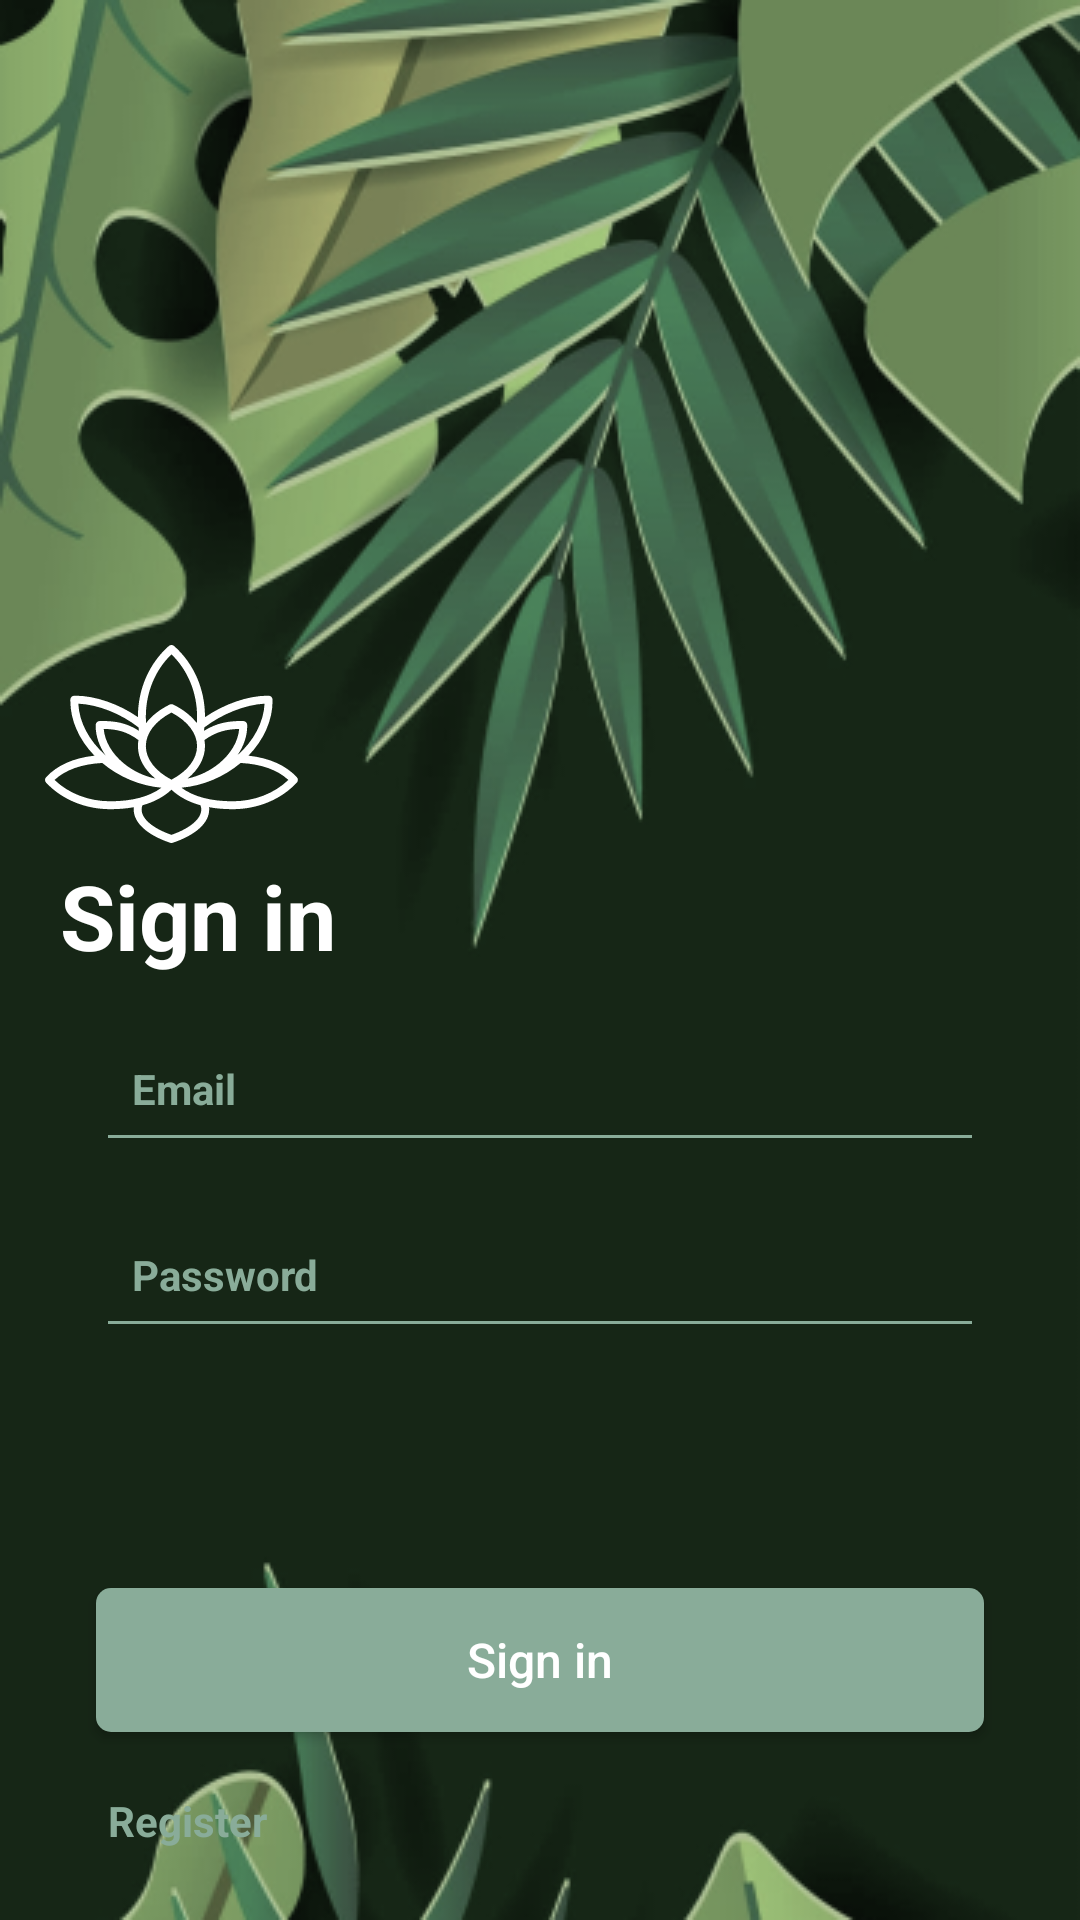

Reconstruct the res/layout file that produces this screen, plus the resources it refers to.
<!-- AndroidManifest.xml: application theme Theme.Zen -->
<!-- res/layout/activity_main3.xml -->
<?xml version="1.0" encoding="utf-8"?>
<androidx.constraintlayout.widget.ConstraintLayout xmlns:android="http://schemas.android.com/apk/res/android"
    xmlns:app="http://schemas.android.com/apk/res-auto"
    xmlns:tools="http://schemas.android.com/tools"
    android:layout_width="match_parent"
    android:layout_height="match_parent"
    tools:context=".MainActivity3">

    <ImageView
        android:id="@+id/imageView3"
        android:layout_width="match_parent"
        android:layout_height="match_parent"
        android:scaleType="centerCrop"
        app:layout_constraintBottom_toBottomOf="parent"
        app:layout_constraintEnd_toEndOf="parent"
        app:layout_constraintHorizontal_bias="1.0"
        app:layout_constraintStart_toStartOf="parent"
        app:layout_constraintTop_toTopOf="parent"
        app:layout_constraintVertical_bias="0.0"
        android:src="@drawable/bg2"/>

    <ImageView
        android:id="@+id/imageView4"
        android:layout_width="wrap_content"
        android:layout_height="wrap_content"
        android:layout_marginStart="15dp"
        android:layout_marginTop="215dp"
        app:layout_constraintStart_toStartOf="parent"
        app:layout_constraintTop_toTopOf="parent"
        android:src="@drawable/logo1" />

    <TextView
        android:id="@+id/textView5"
        android:layout_width="wrap_content"
        android:layout_height="wrap_content"
        android:layout_marginStart="20dp"
        android:layout_marginTop="4dp"
        android:text="Sign in"
        app:layout_constraintStart_toStartOf="parent"
        app:layout_constraintTop_toBottomOf="@+id/imageView4"
        android:textColor="@color/white"
        android:textSize="30sp"
        android:textStyle="bold"
        />

    <EditText
        android:id="@+id/editTextTextEmailAddress"
        android:layout_width="0dp"
        android:layout_height="wrap_content"
        android:layout_marginTop="18dp"
        android:layout_marginStart="32dp"
        android:layout_marginEnd="32dp"
        android:backgroundTint="@color/green"
        android:ems="10"
        android:hint="Email"
        android:inputType="textEmailAddress"
        android:paddingStart="12dp"
        android:paddingBottom="15sp"
        android:textColorHint="@color/green"
        android:textSize="14sp"
        android:textStyle="bold"
        app:layout_constraintEnd_toEndOf="parent"
        app:layout_constraintStart_toStartOf="parent"
        app:layout_constraintTop_toBottomOf="@+id/textView5"
        android:textColor="@color/white"/>

    <EditText
        android:id="@+id/editTextTextPassword"
        android:layout_width="0dp"
        android:layout_height="wrap_content"
        android:layout_marginTop="18dp"
        android:layout_marginStart="32dp"
        android:layout_marginEnd="32dp"
        android:backgroundTint="@color/green"
        android:ems="10"
        android:hint="Password"
        android:inputType="textPassword"
        android:paddingStart="12dp"
        android:paddingBottom="15sp"
        android:textColorHint="@color/green"
        android:textSize="14sp"
        android:textStyle="bold"
        app:layout_constraintEnd_toEndOf="parent"
        app:layout_constraintStart_toStartOf="parent"
        app:layout_constraintTop_toBottomOf="@+id/editTextTextEmailAddress"
        android:textColor="@color/white"/>

    <androidx.appcompat.widget.AppCompatButton
        android:id="@+id/appCompatButton"
        android:layout_width="0dp"
        android:layout_height="wrap_content"
        android:layout_marginStart="32dp"
        android:layout_marginTop="80dp"
        android:layout_marginEnd="32dp"
        android:background="@drawable/btn"
        android:text="Sign in"
        android:textAllCaps="false"
        android:textColor="@color/white"
        android:textSize="16sp"
        app:layout_constraintEnd_toEndOf="parent"
        app:layout_constraintStart_toStartOf="parent"
        app:layout_constraintTop_toBottomOf="@+id/editTextTextPassword"
        android:onClick="finish"/>

    <TextView
        android:id="@+id/textView6"
        android:layout_width="wrap_content"
        android:layout_height="wrap_content"
        android:text="Register"
        android:layout_marginStart="36dp"
        android:layout_marginTop="20dp"
        app:layout_constraintStart_toStartOf="parent"
        app:layout_constraintTop_toBottomOf="@+id/appCompatButton"
        android:textColor="@color/green"
        android:textSize="14sp"
        android:textStyle="bold"
        android:onClick="reg"/>


</androidx.constraintlayout.widget.ConstraintLayout>
<!-- resources referenced by this layout -->
<resources>
  <color name="green">#89AC99</color>
  <color name="white">#FFFFFFFF</color>
  <!-- drawable bg2: png bitmap (drawable, 123406 bytes) -->
  <!-- drawable btn (drawable) -->
  <?xml version="1.0" encoding="utf-8"?>
  <shape xmlns:android="http://schemas.android.com/apk/res/android"
      android:shape="rectangle">
      <corners android:radius="5dp"/>
      <solid android:color="@color/green" />
  
  </shape>
  <!-- drawable logo1: vector/xml drawable (drawable, 3382 chars, omitted) -->
  <style name="Theme.Zen" parent="Theme.MaterialComponents.DayNight.NoActionBar">
          
          <item name="colorPrimary">@color/purple_500</item>
          <item name="colorPrimaryVariant">@color/purple_700</item>
          <item name="colorOnPrimary">@color/white</item>
          
          <item name="colorSecondary">@color/teal_200</item>
          <item name="colorSecondaryVariant">@color/teal_700</item>
          <item name="colorOnSecondary">@color/black</item>
          
          <item name="android:statusBarColor">?attr/colorPrimaryVariant</item>
          
      </style>
  <color name="purple_500">#FF6200EE</color>
  <color name="purple_700">#FF3700B3</color>
  <color name="teal_200">#FF03DAC5</color>
  <color name="teal_700">#FF018786</color>
  <color name="black">#FF000000</color>
</resources>
